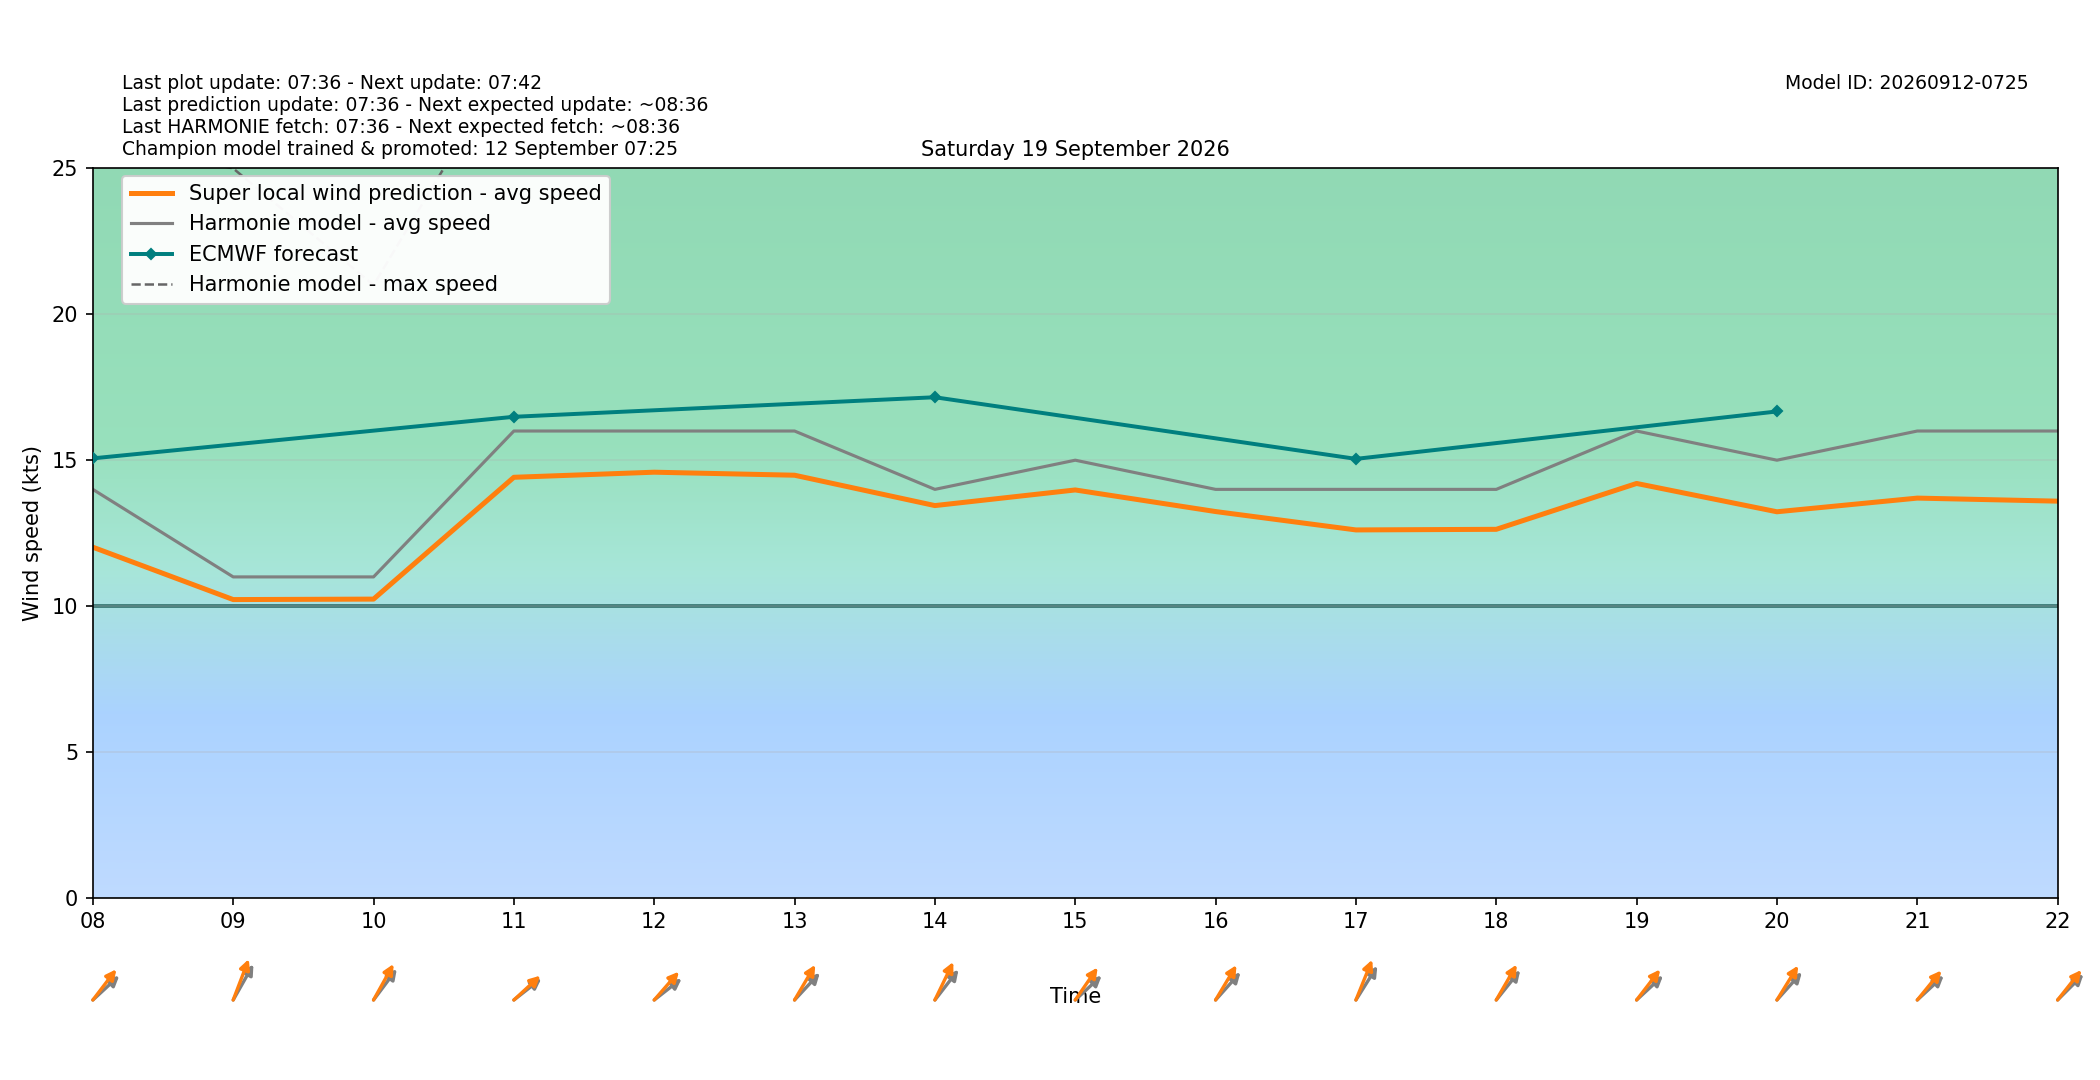

Values plotted in this chart, from the file beside it:
target_time_utc, target_time_local, hour_utc, hour_local, forecast_wind_speed, forecast_wind_min, forecast_wind_max, lstm_pred_wind_speed, delta_speed_lstm_minus_forecast, forecast_wind_dir_deg, lstm_pred_wind_dir_deg, delta_dir_lstm_minus_forecast
2026-09-18T22:00:00Z, 2026-09-19T00:00:00+0200, 22, 00, 12.0, 12.0, 22.0, 10.26, -1.737, 243.0, 237.6, -5.401
2026-09-18T23:00:00Z, 2026-09-19T01:00:00+0200, 23, 01, 12.0, 12.0, 24.0, 10.32, -1.683, 239.0, 233.8, -5.168
2026-09-19T00:00:00Z, 2026-09-19T02:00:00+0200, 00, 02, 12.0, 12.0, 24.0, 10.23, -1.77, 236.0, 229.6, -6.393
2026-09-19T01:00:00Z, 2026-09-19T03:00:00+0200, 01, 03, 13.0, 13.0, 23.0, 10.52, -2.479, 228.0, 221.9, -6.122
2026-09-19T02:00:00Z, 2026-09-19T04:00:00+0200, 02, 04, 9.0, 9.0, 22.0, 7.727, -1.273, 204.0, 197.5, -6.521
2026-09-19T03:00:00Z, 2026-09-19T05:00:00+0200, 03, 05, 11.0, 11.0, 19.0, 9.043, -1.957, 234.0, 227, -7.003
2026-09-19T04:00:00Z, 2026-09-19T06:00:00+0200, 04, 06, 13.0, 13.0, 23.0, 10.7, -2.297, 234.0, 227.8, -6.235
2026-09-19T05:00:00Z, 2026-09-19T07:00:00+0200, 05, 07, 15.0, 15.0, 26.0, 12.58, -2.422, 242.0, 234.2, -7.758
2026-09-19T06:00:00Z, 2026-09-19T08:00:00+0200, 06, 08, 14.0, 14.0, 26.0, 12.02, -1.982, 239.0, 229.6, -9.449
2026-09-19T07:00:00Z, 2026-09-19T09:00:00+0200, 07, 09, 11.0, 11.0, 25.0, 10.22, -0.7769, 221.0, 210.3, -10.67
2026-09-19T08:00:00Z, 2026-09-19T10:00:00+0200, 08, 10, 11.0, 11.0, 21.0, 10.24, -0.7607, 229.0, 220.5, -8.508
2026-09-19T09:00:00Z, 2026-09-19T11:00:00+0200, 09, 11, 16.0, 16.0, 29.0, 14.41, -1.586, 243.0, 239.1, -3.917
2026-09-19T10:00:00Z, 2026-09-19T12:00:00+0200, 10, 12, 16.0, 16.0, 29.0, 14.59, -1.411, 243.0, 233.2, -9.754
2026-09-19T11:00:00Z, 2026-09-19T13:00:00+0200, 11, 13, 16.0, 16.0, 29.0, 14.49, -1.515, 235.0, 222.1, -12.92
2026-09-19T12:00:00Z, 2026-09-19T14:00:00+0200, 12, 14, 14.0, 14.0, 29.0, 13.44, -0.5555, 230.0, 216.6, -13.42
2026-09-19T13:00:00Z, 2026-09-19T15:00:00+0200, 13, 15, 15.0, 15.0, 28.0, 13.98, -1.02, 239.0, 226.7, -12.34
2026-09-19T14:00:00Z, 2026-09-19T16:00:00+0200, 14, 16, 14.0, 14.0, 28.0, 13.24, -0.7601, 234.0, 222.6, -11.37
2026-09-19T15:00:00Z, 2026-09-19T17:00:00+0200, 15, 17, 14.0, 14.0, 26.0, 12.61, -1.39, 224.0, 211.8, -12.18
2026-09-19T16:00:00Z, 2026-09-19T18:00:00+0200, 16, 18, 14.0, 14.0, 26.0, 12.63, -1.369, 231.0, 221.6, -9.378
2026-09-19T17:00:00Z, 2026-09-19T19:00:00+0200, 17, 19, 16.0, 16.0, 30.0, 14.2, -1.797, 239.0, 229.9, -9.144
2026-09-19T18:00:00Z, 2026-09-19T20:00:00+0200, 18, 20, 15.0, 15.0, 29.0, 13.23, -1.768, 234.0, 223.5, -10.52
2026-09-19T19:00:00Z, 2026-09-19T21:00:00+0200, 19, 21, 16.0, 16.0, 28.0, 13.7, -2.299, 239.0, 231.5, -7.516
2026-09-19T20:00:00Z, 2026-09-19T22:00:00+0200, 20, 22, 16.0, 16.0, 29.0, 13.6, -2.404, 237.0, 230.6, -6.356
2026-09-19T21:00:00Z, 2026-09-19T23:00:00+0200, 21, 23, 15.0, 15.0, 29.0, 13.05, -1.951, 246.0, 238.1, -7.927
